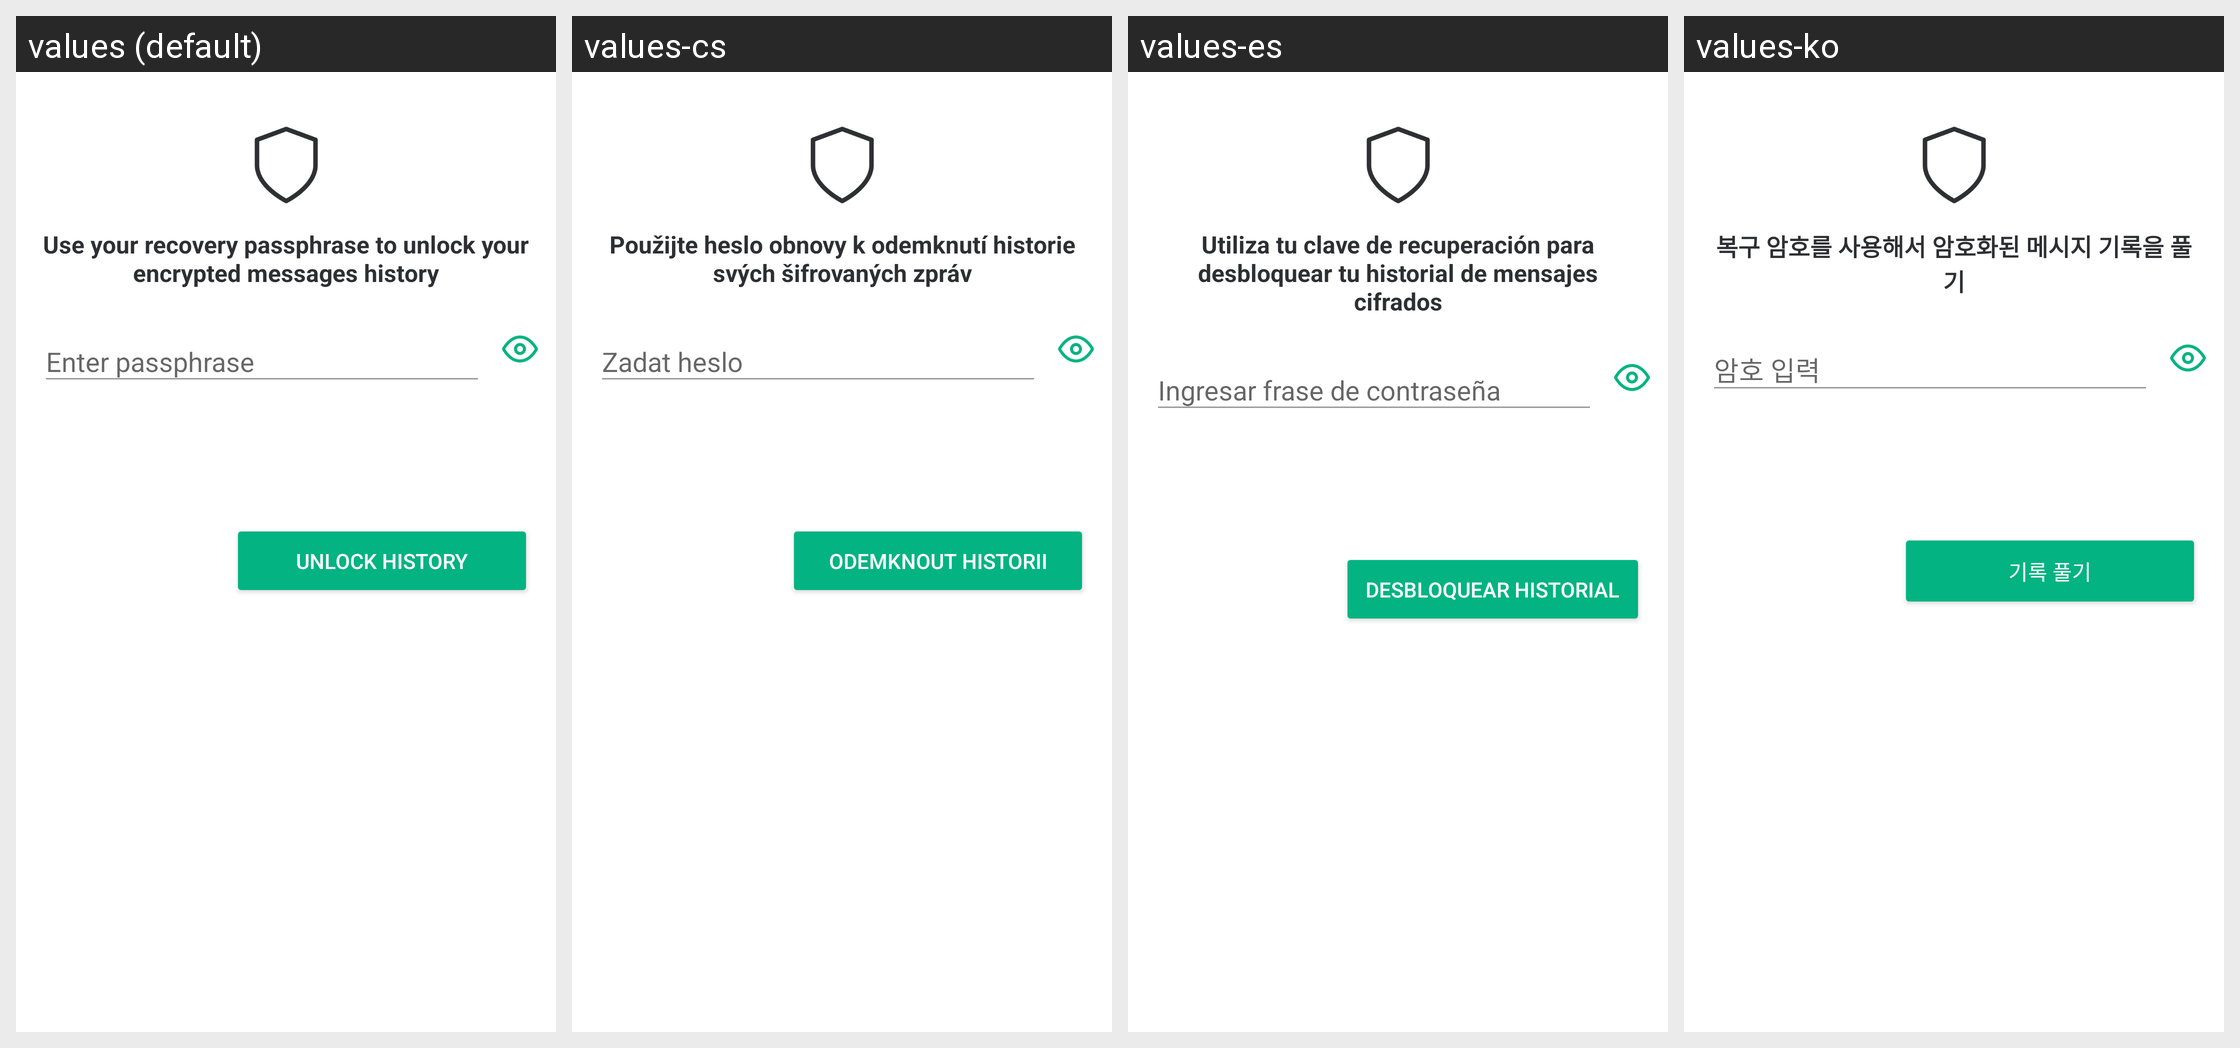

Strings drawn on this Android screen and how each of the app's shown locales translates them:
Android screen res/layout/fragment_keys_backup_restore_from_passphrase.xml rendered under 4 locales, left to right: values (default), values-cs, values-es, values-ko. Device: Nexus 5 (rendered at 1080×1920; each locale shown at half size, 540×960, under a caption strip naming it); theme AppTheme.Light.
Other locales in the repository, not shown: values-ar, values-bg, values-bn-rIN, values-bs, values-ca, values-cy, values-da, values-de, values-el, values-en-rGB, values-eo, values-es-rMX, values-eu, values-fa, values-fi, values-fr, values-fy, values-ga, values-gl, values-he, values-hu, values-id, values-in, values-is, values-it, values-ja, values-lv, values-nb-rNO, values-nl, values-nn, values-pl, values-pt, values-pt-rBR, values-ro, values-ru, values-sk, values-sq, values-sr, values-sv, values-te, values-th, values-tlh, values-tr, values-uk, values-vls, values-zh-rCN, values-zh-rTW.
Strings drawn on this screen, with the default value and each locale's value (text and hints the layout hard-codes, and strings that could not be matched under every locale, appear in the picture but are not listed):

keys_backup_restore_with_passphrase
  values: Use your recovery passphrase to unlock your encrypted messages history
  values-cs: Použijte heslo obnovy k odemknutí historie svých šifrovaných zpráv
  values-es: Utiliza tu clave de recuperación para desbloquear tu historial de mensajes cifrados
  values-ko: 복구 암호를 사용해서 암호화된 메시지 기록을 풀기

passphrase_enter_passphrase
  values: Enter passphrase
  values-cs: Zadat heslo
  values-es: Ingresar frase de contraseña
  values-ko: 암호 입력

keys_backup_unlock_button
  values: Unlock History
  values-cs: Odemknout historii
  values-es: Desbloquear historial
  values-ko: 기록 풀기
